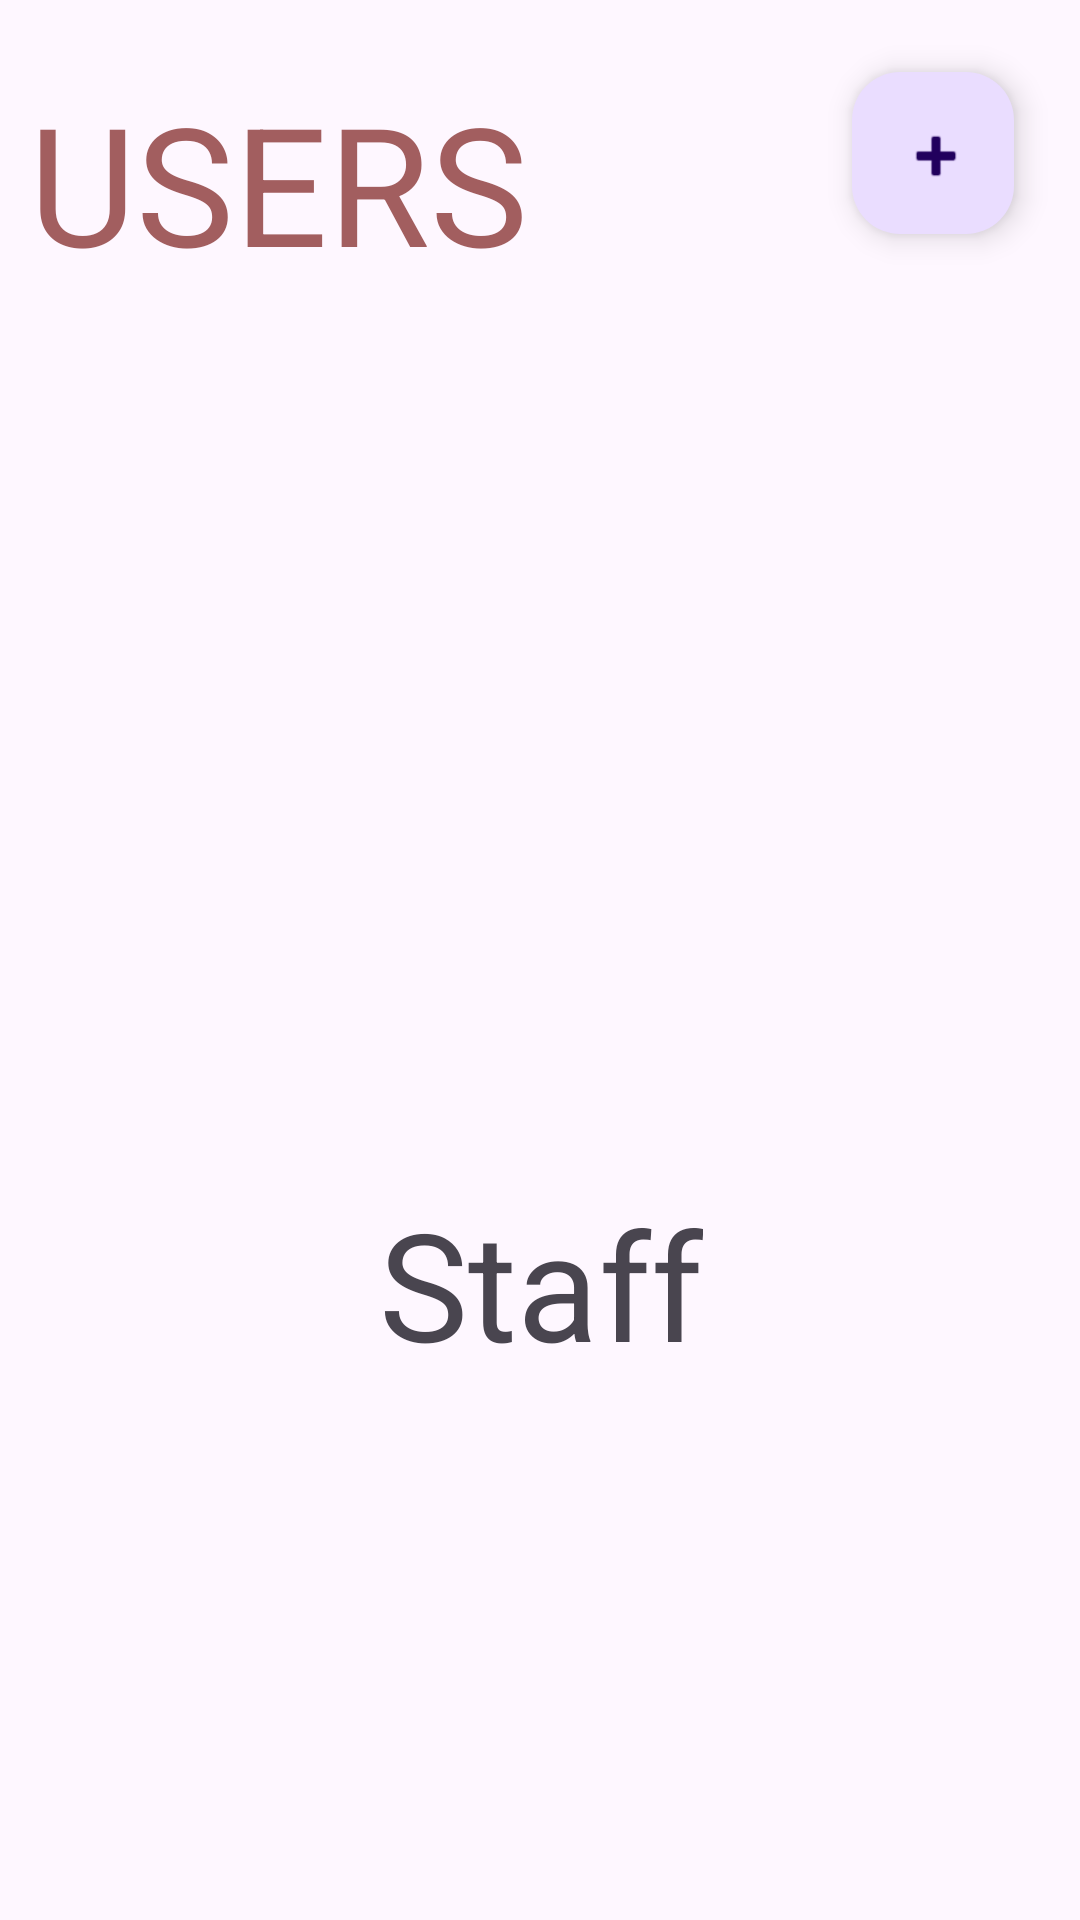

Android layout source for this screen:
<!-- AndroidManifest.xml: application theme Theme.Intorn -->
<!-- res/layout/activity_staff.xml -->
<?xml version="1.0" encoding="utf-8"?>
<androidx.constraintlayout.widget.ConstraintLayout xmlns:android="http://schemas.android.com/apk/res/android"
    xmlns:app="http://schemas.android.com/apk/res-auto"
    xmlns:tools="http://schemas.android.com/tools"
    android:id="@+id/main"
    android:layout_width="match_parent"
    android:layout_height="match_parent"
    tools:context=".UserActivity">

    <TextView
        android:id="@+id/textView"
        android:layout_width="wrap_content"
        android:layout_height="wrap_content"
        android:text="Staff"
        android:textSize="50dp"
        app:layout_constraintBottom_toBottomOf="parent"
        app:layout_constraintEnd_toEndOf="parent"
        app:layout_constraintHorizontal_bias="0.501"
        app:layout_constraintStart_toStartOf="parent"
        app:layout_constraintTop_toTopOf="parent"
        app:layout_constraintVertical_bias="0.688" />

    <TextView
        android:id="@+id/textView4"
        android:layout_width="236dp"
        android:layout_height="67dp"
        android:text="USERS"
        android:textColor="@color/darkRose"
        android:textSize="55sp"
        app:layout_constraintBottom_toBottomOf="parent"
        app:layout_constraintEnd_toEndOf="parent"
        app:layout_constraintHorizontal_bias="0.078"
        app:layout_constraintStart_toStartOf="parent"
        app:layout_constraintTop_toTopOf="parent"
        app:layout_constraintVertical_bias="0.042" />

    <com.google.android.material.floatingactionbutton.FloatingActionButton
        android:id="@+id/floatingActionButton"
        android:layout_width="113dp"
        android:layout_height="54dp"
        android:clickable="true"
        app:layout_constraintBottom_toBottomOf="parent"
        app:layout_constraintEnd_toEndOf="parent"
        app:layout_constraintHorizontal_bias="0.635"
        app:layout_constraintStart_toEndOf="@+id/textView4"
        app:layout_constraintTop_toTopOf="parent"
        app:layout_constraintVertical_bias="0.041"
        app:srcCompat="@android:drawable/ic_input_add" />

</androidx.constraintlayout.widget.ConstraintLayout>
<!-- resources referenced by this layout -->
<resources>
  <color name="darkRose">#a25e5f</color>
  <style name="Theme.Intorn" parent="Base.Theme.Intorn" />
  <style name="Base.Theme.Intorn" parent="Theme.Material3.DayNight.NoActionBar">
          
          <item name="colorPrimary">@color/darkRose</item>
          <item name="colorPrimaryVariant">@color/darkRose</item>
          <item name="android:statusBarColor">@color/darkRose</item>
  
  
      </style>
</resources>
